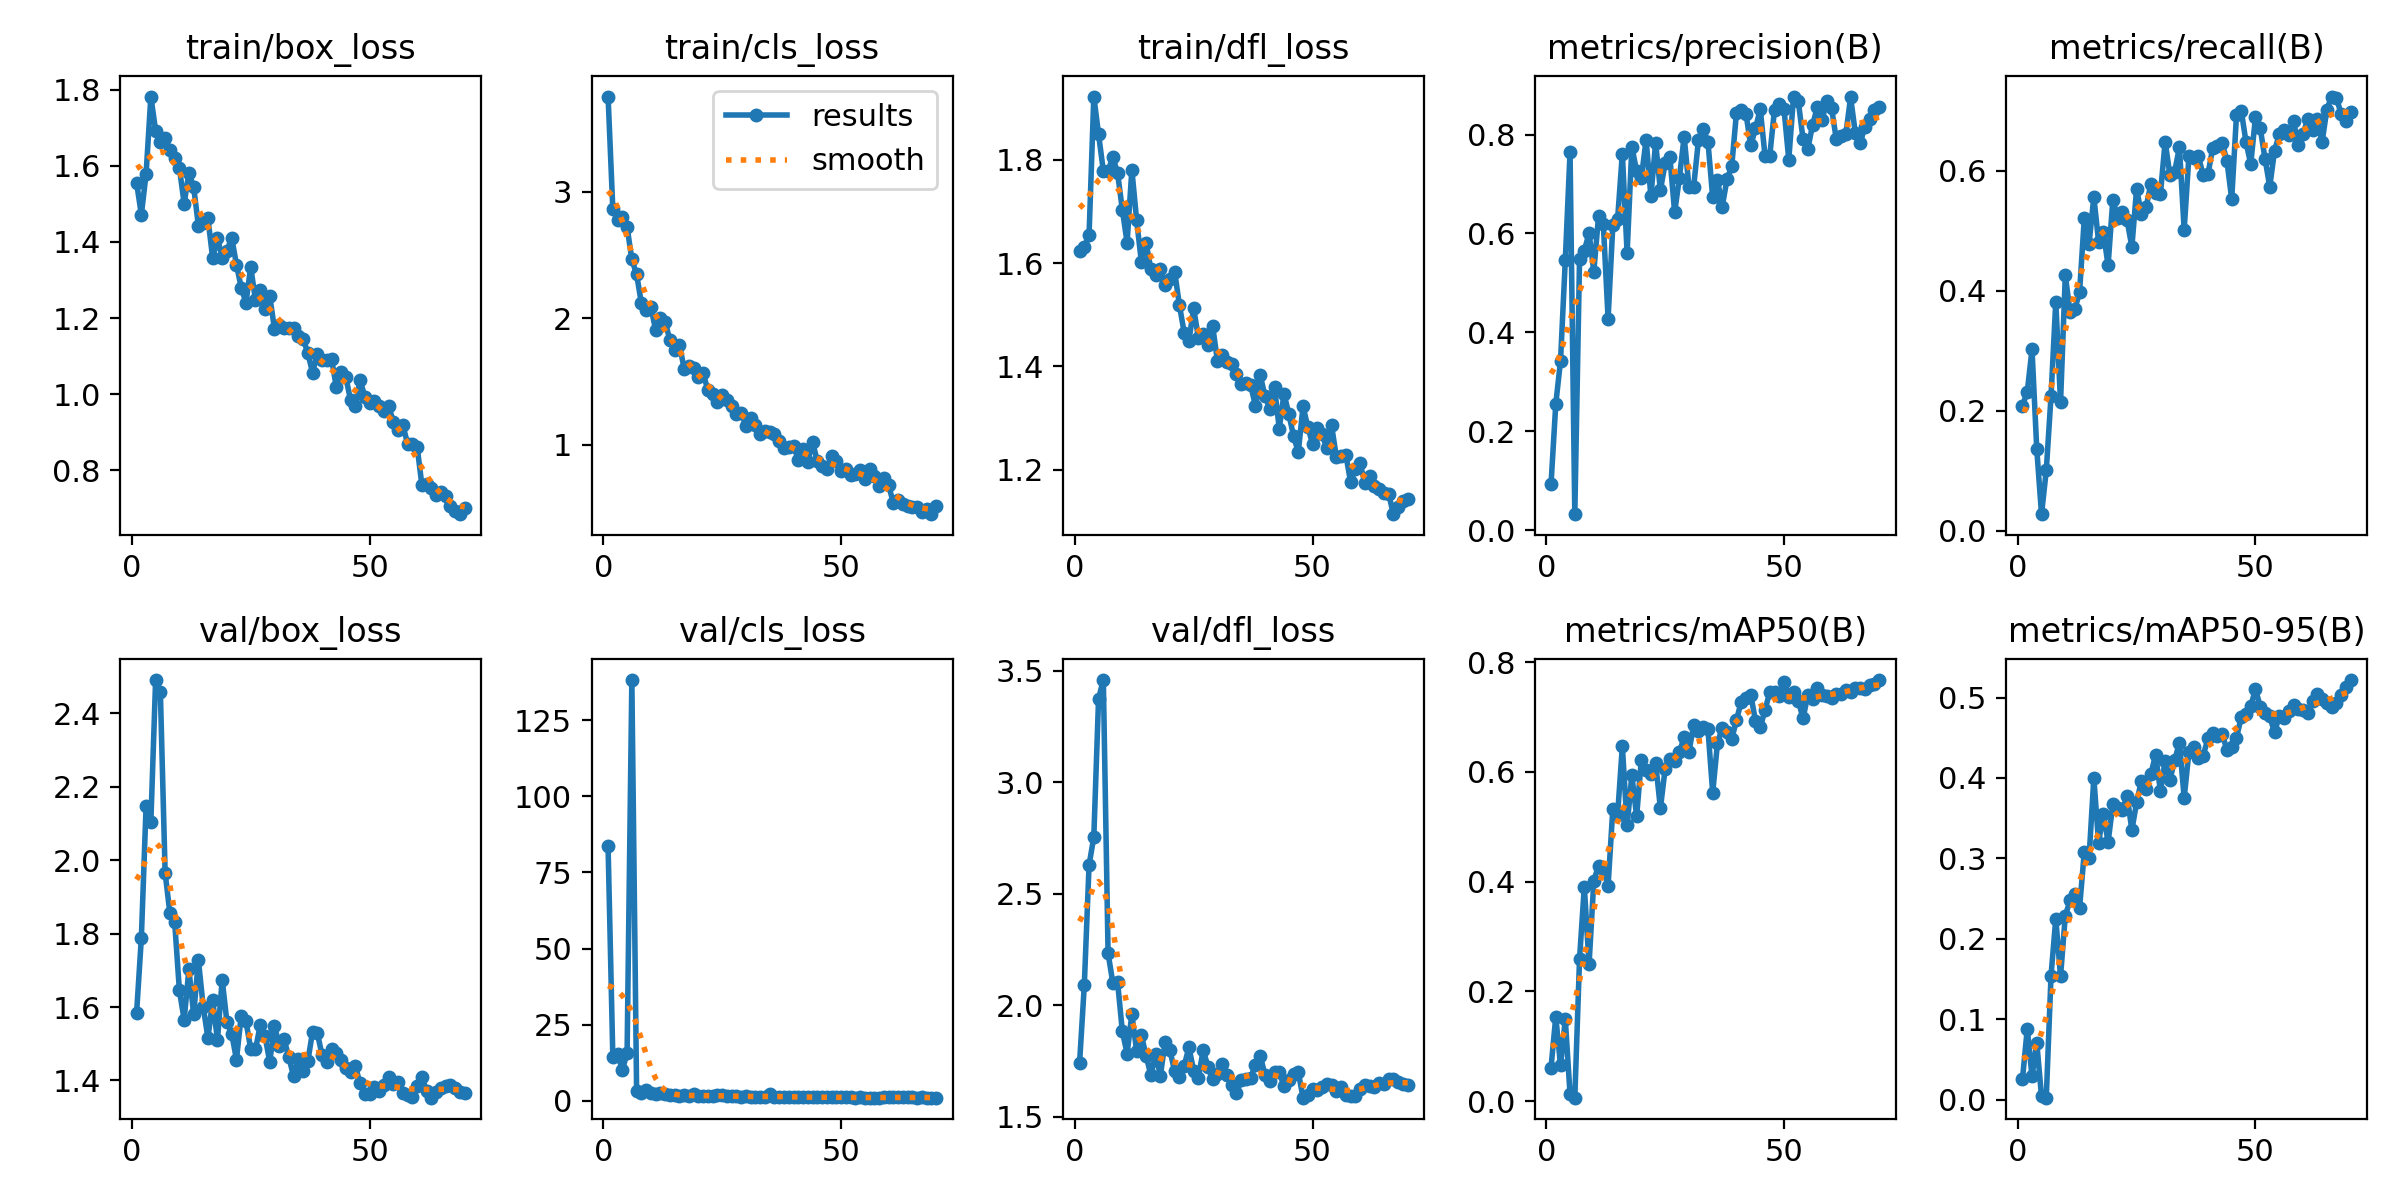

The data file committed next to this chart (first rows):
epoch, time, train/box_loss, train/cls_loss, train/dfl_loss, metrics/precision(B), metrics/recall(B), metrics/mAP50(B), metrics/mAP50-95(B), val/box_loss, val/cls_loss, val/dfl_loss, lr/pg0, lr/pg1, lr/pg2
1, 326.2, 1.556, 3.752, 1.624, 0.09268, 0.2088, 0.06124, 0.02596, 1.584, 83.59, 1.739, 0.0004057, 0.0004057, 0.0004057
2, 645.3, 1.472, 2.861, 1.63, 0.2552, 0.2312, 0.1541, 0.08784, 1.788, 14.44, 2.09, 0.0008107, 0.0008107, 0.0008107
3, 963.8, 1.58, 2.778, 1.654, 0.3425, 0.3025, 0.06539, 0.0288, 2.148, 15.34, 2.628, 0.001204, 0.001204, 0.001204
4, 1299, 1.782, 2.801, 1.922, 0.5457, 0.1361, 0.1491, 0.07086, 2.105, 10.25, 2.754, 0.001197, 0.001197, 0.001197
5, 1635, 1.693, 2.72, 1.849, 0.7641, 0.02778, 0.01288, 0.00382, 2.491, 15.64, 3.374, 0.001179, 0.001179, 0.001179
6, 1969, 1.663, 2.464, 1.779, 0.03222, 0.1007, 0.00652, 0.00234, 2.458, 138.1, 3.458, 0.001162, 0.001162, 0.001162
7, 2283, 1.674, 2.347, 1.779, 0.5486, 0.2245, 0.2599, 0.1543, 1.965, 3.235, 2.233, 0.001144, 0.001144, 0.001144
8, 2596, 1.641, 2.119, 1.805, 0.5654, 0.3821, 0.3907, 0.225, 1.856, 2.74, 2.1, 0.001126, 0.001126, 0.001126
9, 2901, 1.621, 2.062, 1.774, 0.6007, 0.2142, 0.2497, 0.1533, 1.833, 3.766, 2.104, 0.001109, 0.001109, 0.001109
10, 3206, 1.595, 2.089, 1.703, 0.5227, 0.4258, 0.4017, 0.2286, 1.645, 2.527, 1.883, 0.001091, 0.001091, 0.001091
11, 3540, 1.501, 1.906, 1.639, 0.6362, 0.3649, 0.4295, 0.2477, 1.566, 2.218, 1.784, 0.001073, 0.001073, 0.001073
12, 3897, 1.582, 2.001, 1.781, 0.6188, 0.3696, 0.4232, 0.2558, 1.702, 2.532, 1.959, 0.001056, 0.001056, 0.001056
13, 4264, 1.544, 1.97, 1.683, 0.4279, 0.3974, 0.3931, 0.2383, 1.58, 2.194, 1.796, 0.001038, 0.001038, 0.001038
14, 4615, 1.443, 1.827, 1.602, 0.6171, 0.5213, 0.5331, 0.3081, 1.728, 1.922, 1.866, 0.00102, 0.00102, 0.00102
15, 4931, 1.45, 1.745, 1.638, 0.6288, 0.4785, 0.5215, 0.3006, 1.601, 1.843, 1.773, 0.001002, 0.001002, 0.001002
16, 5274, 1.462, 1.79, 1.588, 0.7615, 0.5563, 0.6473, 0.4001, 1.516, 1.666, 1.687, 0.0009848, 0.0009848, 0.0009848
17, 5599, 1.358, 1.601, 1.577, 0.5602, 0.482, 0.5025, 0.3195, 1.618, 1.9, 1.78, 0.0009671, 0.0009671, 0.0009671
18, 5949, 1.411, 1.62, 1.587, 0.7756, 0.4975, 0.5941, 0.3558, 1.51, 1.683, 1.685, 0.0009495, 0.0009495, 0.0009495
19, 6294, 1.358, 1.608, 1.558, 0.7259, 0.4423, 0.5192, 0.3202, 1.674, 2.14, 1.836, 0.0009318, 0.0009318, 0.0009318
20, 6647, 1.377, 1.533, 1.57, 0.7128, 0.552, 0.6219, 0.3671, 1.559, 1.605, 1.798, 0.0009141, 0.0009141, 0.0009141
21, 6994, 1.411, 1.564, 1.584, 0.7898, 0.5219, 0.6043, 0.3632, 1.527, 1.63, 1.705, 0.0008964, 0.0008964, 0.0008964
22, 7336, 1.341, 1.427, 1.518, 0.6752, 0.5305, 0.596, 0.36, 1.457, 1.667, 1.679, 0.0008787, 0.0008787, 0.0008787
23, 7692, 1.28, 1.397, 1.465, 0.7834, 0.5173, 0.6163, 0.3779, 1.576, 1.61, 1.728, 0.0008611, 0.0008611, 0.0008611
24, 8036, 1.24, 1.335, 1.449, 0.6875, 0.4729, 0.534, 0.3351, 1.561, 1.833, 1.811, 0.0008434, 0.0008434, 0.0008434
25, 8400, 1.335, 1.396, 1.512, 0.7418, 0.5701, 0.6057, 0.3698, 1.486, 2.014, 1.707, 0.0008257, 0.0008257, 0.0008257
26, 8743, 1.247, 1.352, 1.455, 0.7539, 0.5274, 0.6238, 0.396, 1.484, 1.58, 1.675, 0.000808, 0.000808, 0.000808
27, 9090, 1.273, 1.308, 1.462, 0.6428, 0.5394, 0.62, 0.3859, 1.55, 1.536, 1.798, 0.0007904, 0.0007904, 0.0007904
28, 9436, 1.224, 1.242, 1.441, 0.7127, 0.578, 0.6364, 0.4049, 1.522, 1.541, 1.725, 0.0007727, 0.0007727, 0.0007727
29, 9781, 1.258, 1.246, 1.477, 0.796, 0.5636, 0.6631, 0.429, 1.45, 1.404, 1.668, 0.000755, 0.000755, 0.000755
30, 10126, 1.171, 1.15, 1.41, 0.6947, 0.5608, 0.6362, 0.3838, 1.549, 1.508, 1.694, 0.0007373, 0.0007373, 0.0007373
31, 10468, 1.182, 1.208, 1.421, 0.6948, 0.6484, 0.6859, 0.4207, 1.495, 1.387, 1.735, 0.0007196, 0.0007196, 0.0007196
32, 10817, 1.175, 1.155, 1.409, 0.7883, 0.5929, 0.6752, 0.3978, 1.512, 1.36, 1.689, 0.000702, 0.000702, 0.000702
33, 11158, 1.174, 1.085, 1.404, 0.8116, 0.598, 0.6815, 0.422, 1.464, 1.461, 1.64, 0.0006843, 0.0006843, 0.0006843
34, 11492, 1.175, 1.109, 1.386, 0.7858, 0.6392, 0.6782, 0.444, 1.412, 1.32, 1.607, 0.0006666, 0.0006666, 0.0006666
35, 11830, 1.153, 1.095, 1.365, 0.673, 0.5016, 0.5621, 0.3753, 1.458, 2.228, 1.664, 0.0006489, 0.0006489, 0.0006489
36, 12169, 1.146, 1.085, 1.367, 0.7087, 0.6248, 0.6522, 0.4324, 1.427, 1.418, 1.671, 0.0006312, 0.0006312, 0.0006312
37, 12513, 1.109, 1.029, 1.364, 0.654, 0.6205, 0.6807, 0.4383, 1.452, 1.336, 1.675, 0.0006136, 0.0006136, 0.0006136
38, 12853, 1.057, 0.9744, 1.322, 0.7093, 0.6237, 0.673, 0.4243, 1.532, 1.357, 1.734, 0.0005959, 0.0005959, 0.0005959
39, 13190, 1.105, 0.9822, 1.382, 0.7359, 0.5921, 0.6595, 0.4278, 1.53, 1.393, 1.773, 0.0005782, 0.0005782, 0.0005782
40, 13524, 1.09, 0.9905, 1.342, 0.8443, 0.5941, 0.695, 0.4491, 1.469, 1.31, 1.687, 0.0005605, 0.0005605, 0.0005605
41, 13859, 1.09, 0.8777, 1.318, 0.8505, 0.6378, 0.7278, 0.456, 1.452, 1.296, 1.659, 0.0005429, 0.0005429, 0.0005429
42, 14193, 1.093, 0.9638, 1.359, 0.8423, 0.6407, 0.735, 0.4526, 1.486, 1.197, 1.701, 0.0005252, 0.0005252, 0.0005252
43, 14540, 1.019, 0.8628, 1.279, 0.7781, 0.6459, 0.7405, 0.4552, 1.474, 1.238, 1.7, 0.0005075, 0.0005075, 0.0005075
44, 14881, 1.057, 1.018, 1.347, 0.8125, 0.6158, 0.6936, 0.4342, 1.457, 1.322, 1.637, 0.0004898, 0.0004898, 0.0004898
45, 15218, 1.045, 0.8701, 1.308, 0.8516, 0.5526, 0.6811, 0.4387, 1.434, 1.315, 1.666, 0.0004721, 0.0004721, 0.0004721
46, 15557, 0.9838, 0.8295, 1.265, 0.7576, 0.6924, 0.7127, 0.4498, 1.422, 1.286, 1.691, 0.0004545, 0.0004545, 0.0004545
47, 15894, 0.9696, 0.8056, 1.233, 0.7575, 0.7003, 0.7458, 0.4756, 1.438, 1.17, 1.7, 0.0004368, 0.0004368, 0.0004368
48, 16228, 1.037, 0.9127, 1.322, 0.8505, 0.648, 0.7454, 0.4793, 1.392, 1.2, 1.586, 0.0004191, 0.0004191, 0.0004191
49, 16571, 0.9932, 0.8715, 1.283, 0.8625, 0.6111, 0.738, 0.4893, 1.363, 1.238, 1.597, 0.0004014, 0.0004014, 0.0004014
50, 16901, 0.9766, 0.7933, 1.25, 0.8512, 0.6895, 0.7644, 0.5105, 1.362, 1.2, 1.623, 0.0003837, 0.0003837, 0.0003837
51, 17243, 0.9826, 0.803, 1.28, 0.7494, 0.6704, 0.736, 0.4887, 1.382, 1.171, 1.619, 0.0003661, 0.0003661, 0.0003661
52, 17577, 0.9683, 0.7591, 1.269, 0.877, 0.6202, 0.7466, 0.4812, 1.372, 1.16, 1.632, 0.0003484, 0.0003484, 0.0003484
53, 17912, 0.9565, 0.7641, 1.241, 0.8673, 0.5732, 0.7299, 0.4766, 1.388, 1.123, 1.647, 0.0003307, 0.0003307, 0.0003307
54, 18247, 0.969, 0.7965, 1.286, 0.7909, 0.6334, 0.6975, 0.4566, 1.41, 1.199, 1.641, 0.000313, 0.000313, 0.000313
55, 18585, 0.927, 0.7302, 1.225, 0.771, 0.6605, 0.7402, 0.4771, 1.391, 1.089, 1.614, 0.0002954, 0.0002954, 0.0002954
56, 18917, 0.9045, 0.8047, 1.225, 0.8194, 0.6675, 0.7331, 0.4748, 1.396, 1.126, 1.632, 0.0002777, 0.0002777, 0.0002777
57, 19246, 0.9182, 0.7547, 1.229, 0.8555, 0.6593, 0.7522, 0.4832, 1.365, 1.091, 1.597, 0.00026, 0.00026, 0.00026
58, 19585, 0.8691, 0.6705, 1.176, 0.8296, 0.6823, 0.741, 0.4903, 1.359, 1.087, 1.593, 0.0002423, 0.0002423, 0.0002423
59, 19926, 0.8677, 0.7379, 1.201, 0.8683, 0.6422, 0.7378, 0.4856, 1.355, 1.154, 1.594, 0.0002246, 0.0002246, 0.0002246
60, 20265, 0.8613, 0.6765, 1.213, 0.8532, 0.6605, 0.734, 0.4842, 1.385, 1.182, 1.625, 0.000207, 0.000207, 0.000207
... 10 more rows
